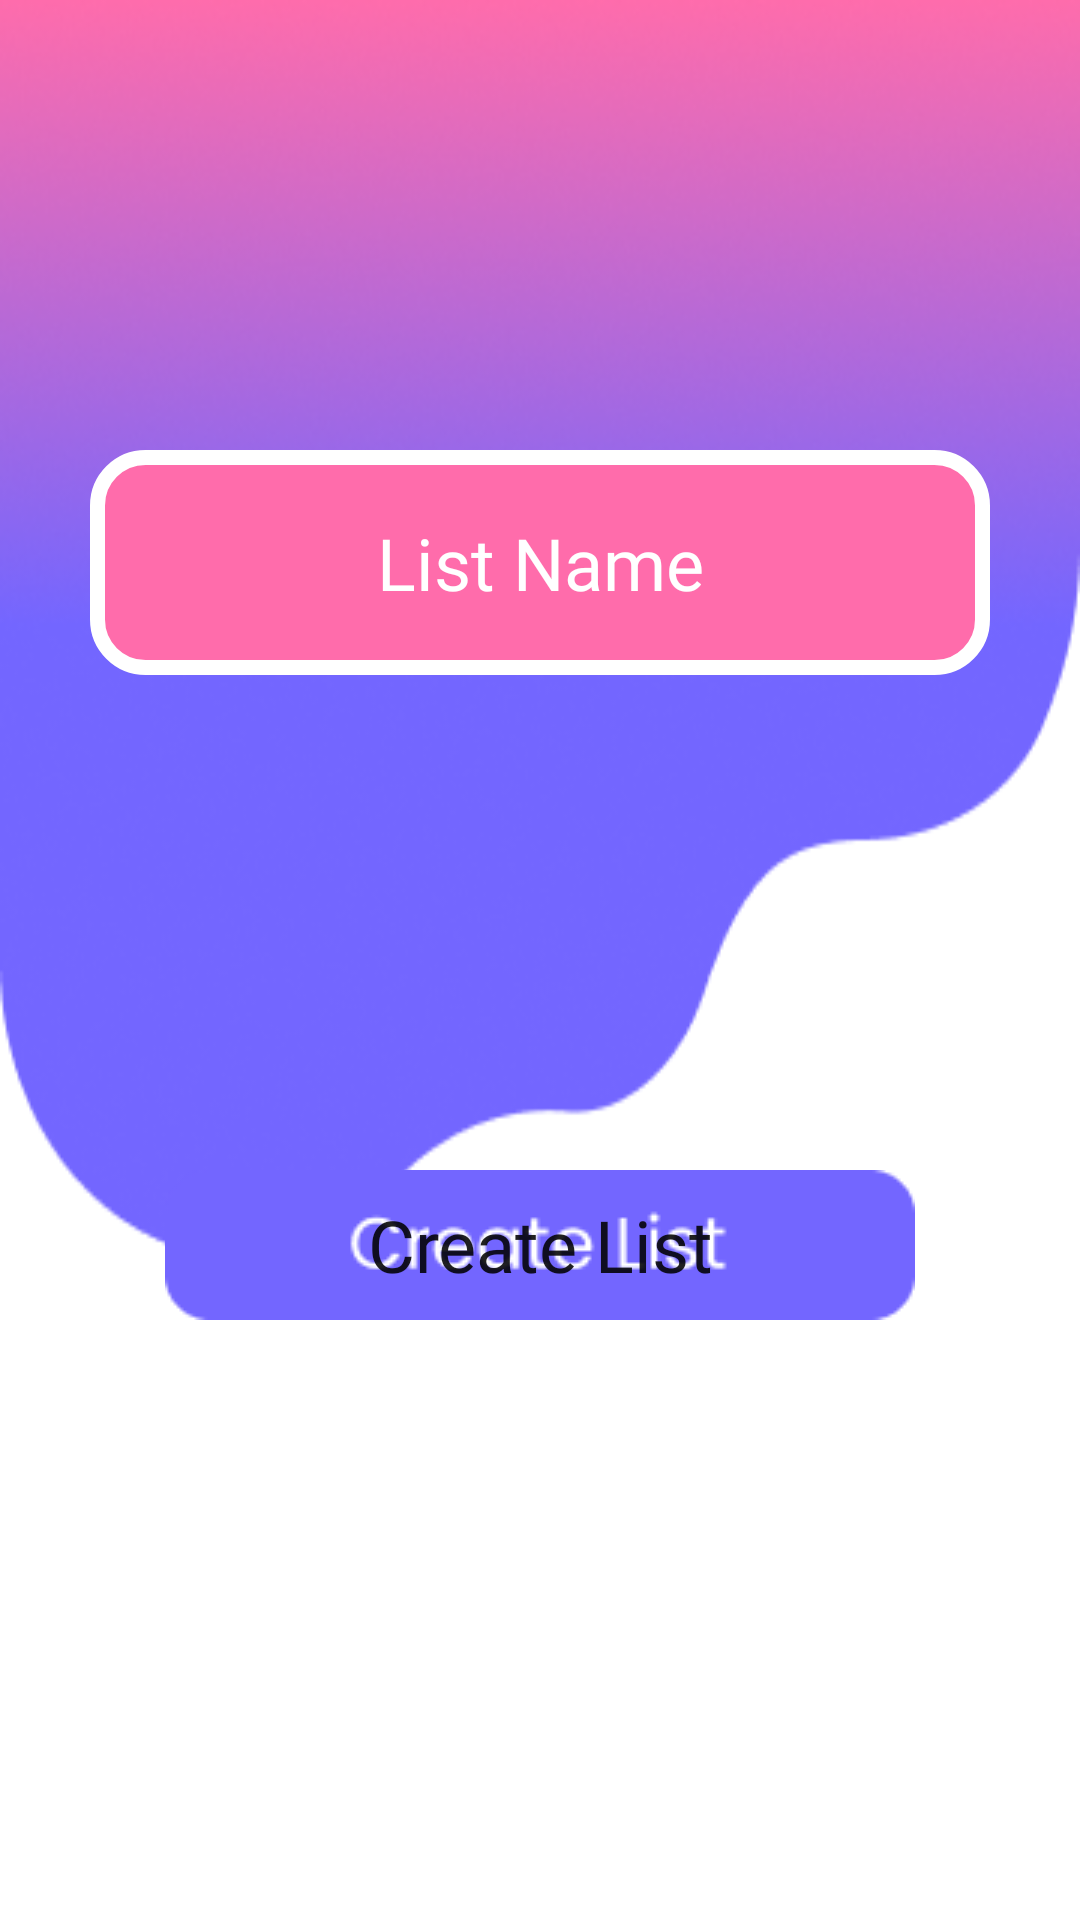

Android layout source for this screen:
<!-- AndroidManifest.xml: application theme Theme.TracciesApplication -->
<!-- res/layout/fragment_configure_list.xml -->
<?xml version="1.0" encoding="utf-8"?>
<androidx.constraintlayout.widget.ConstraintLayout xmlns:android="http://schemas.android.com/apk/res/android"
    xmlns:tools="http://schemas.android.com/tools"
    android:layout_width="match_parent"
    android:layout_height="match_parent"
    android:background="@android:color/background_light"

    xmlns:app="http://schemas.android.com/apk/res-auto"
    tools:context=".ConfigureListFragment"
    android:id="@+id/fragment_configure_list">

    

    <ImageView
        android:id="@+id/imageView"
        android:layout_width="fill_parent"
        android:layout_height="420dp"
        android:scaleType="fitXY"
        app:layout_constraintEnd_toEndOf="parent"
        app:layout_constraintStart_toStartOf="parent"
        app:layout_constraintTop_toTopOf="parent"
        app:srcCompat="@drawable/dripbg" />

    <EditText
        android:id="@+id/text"
        android:layout_width="300dp"
        android:layout_height="75dp"
        app:layout_constraintEnd_toEndOf="parent"
        app:layout_constraintStart_toStartOf="parent"
        app:layout_constraintTop_toTopOf="parent"
        android:layout_marginTop="150dp"
        android:text="List Name"
        android:textSize="24dp"
        android:gravity="center"
        android:textColor="@color/white"



        android:fontFamily="@font/poppins_light"
        android:background="@drawable/edit_list_name"

        />

    <ImageView
        android:id="@+id/pencil"
        android:layout_width="60dp"
        android:layout_height="50dp"
        android:scaleType="fitXY"
        app:layout_constraintEnd_toEndOf="@id/text"
        app:layout_constraintTop_toTopOf="parent"
        android:layout_marginTop="160dp"


        app:srcCompat="@drawable/pencil" />

    <Button
    android:id="@+id/createListButton"
    android:layout_width="250dp"
    android:layout_height="50dp"
    android:layout_marginBottom="200dp"
    android:text="Create List"
        android:textAllCaps="false"
        android:textSize="24dp"
        android:fontFamily="@font/poppins_medium"


        app:layout_constraintBottom_toBottomOf="parent"
    app:layout_constraintEnd_toEndOf="parent"
    app:layout_constraintStart_toStartOf="parent"
        android:background="@drawable/create_list" />





</androidx.constraintlayout.widget.ConstraintLayout>
<!-- resources referenced by this layout -->
<resources>
  <!-- drawable create_list: png bitmap (drawable, 2324 bytes) -->
  <!-- drawable dripbg: png bitmap (drawable, 63779 bytes) -->
  <!-- drawable edit_list_name (drawable) -->
  <?xml version="1.0" encoding="utf-8"?>
      <shape xmlns:android="http://schemas.android.com/apk/res/android" >
  
          <solid android:color="#FF6CAB" />
  
          <stroke
              android:width="5dp"
              android:color="#FFFFFF" />
          <corners
              android:radius="16dp"
              />
  
      </shape>
  <style name="Theme.TracciesApplication" parent="Theme.MaterialComponents.DayNight.NoActionBar">
          
          <item name="colorPrimary">@color/purple_500</item>
          <item name="colorPrimaryVariant">@color/purple_700</item>
          <item name="colorOnPrimary">@color/white</item>
          
          <item name="colorSecondary">@color/teal_200</item>
          <item name="colorSecondaryVariant">@color/teal_700</item>
          <item name="colorOnSecondary">@color/black</item>
          
          <item name="android:statusBarColor" tools:targetApi="l">?attr/colorPrimaryVariant</item>
          
      </style>
  <!-- not gathered from this repository: default colours our renderer supplied (Android Studio template values) -->
  <color name="purple_500">#FF6200EE</color>
  <color name="purple_700">#FF3700B3</color>
  <color name="teal_200">#FF03DAC5</color>
  <color name="teal_700">#FF018786</color>
  <color name="black">#FF000000</color>
  <color name="white">#FFFFFFFF</color>
</resources>
